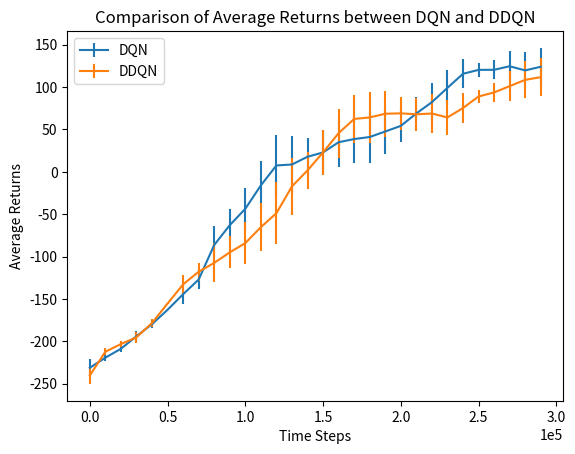

Write Python code to recreate this figure.
#! /bin/python3

import numpy as np

if __name__=='__main__':
    dqn_data_test1 = [
        -242.2505645751953,
        -215.28225708007812,
        -204.29278564453125,
        -185.5286865234375,
        -180.59898376464844,
        -163.03956604003906,
        -155.9077911376953,
        -123.64505767822266,
        -74.24109649658203,
        -51.45420455932617,
        -23.383413314819336,
        3.1026315689086914,
        48.28386306762695,
        50.01664352416992,
        48.72113037109375,
        59.200416564941406,
        69.80445098876953,
        73.04554748535156,
        78.14311218261719,
        83.93280029296875,
        81.41184997558594,
        94.16767883300781,
        111.08639526367188,
        127.19783020019531,
        139.09295654296875,
        131.4438934326172,
        122.009033203125,
        116.49176025390625,
        103.55160522460938,
        101.0307846069336
    ]

    dqn_data_test2 = [
        -218.0360870361328,
        -217.69744873046875,
        -209.83128356933594,
        -196.50320434570312,
        -173.17764282226562,
        -162.58721923828125,
        -129.6290740966797,
        -115.92247009277344,
        -66.16898345947266,
        -47.52927017211914,
        -29.17384147644043,
        5.367081642150879,
        14.333909034729004,
        7.542459011077881,
        6.439537525177002,
        -3.6145262718200684,
        -0.8739791512489319,
        4.1973958015441895,
        3.328652858734131,
        19.578535079956055,
        44.96873092651367,
        66.72307586669922,
        80.84602355957031,
        91.39867401123047,
        98.02009582519531,
        114.35203552246094,
        133.27980041503906,
        149.4153594970703,
        150.42340087890625,
        154.05404663085938
    ]

    dqn_data_test3 = [
        -233.30032348632812,
        -224.87962341308594,
        -212.11123657226562,
        -199.99766540527344,
        -185.2968292236328,
        -162.63890075683594,
        -147.76797485351562,
        -141.60708618164062,
        -118.44734954833984,
        -89.76139068603516,
        -78.1181640625,
        -56.31779098510742,
        -39.93241500854492,
        -31.516353607177734,
        -1.7819255590438843,
        13.12270736694336,
        35.9783935546875,
        38.81342315673828,
        41.912315368652344,
        39.35956573486328,
        36.39997863769531,
        45.82251739501953,
        54.85386276245117,
        78.82154083251953,
        110.0347900390625,
        115.20596313476562,        
        106.05079650878906,
        107.93073272705078,
        105.16217041015625,
        117.01923370361328
    ]

    ddqn_data_test1 = [
        -236.7694854736328,
        -217.65713500976562,
        -207.61585998535156,
        -196.61280822753906,
        -174.21546936035156,
        -138.2761688232422,
        -114.96456146240234,
        -106.90718078613281,
        -93.53947448730469,
        -86.27760314941406,
        -72.40873718261719,
        -64.96134948730469,
        -53.19667434692383,
        -26.72666358947754,
        -3.3906052112579346,
        12.33778190612793,
        39.19880676269531,
        66.45350646972656,
        66.629638671875,
        71.54832458496094,
        75.56893920898438,
        82.44824981689453,
        80.05599212646484,
        74.64933776855469,
        68.92316436767578,
        60.717777252197266,
        53.39780807495117,
        45.6905517578125,
        49.305843353271484,
        54.4494743347168
    ]

    ddqn_data_test2 = [
        -226.16696166992188,
        -200.90274047851562,
        -193.26173400878906,
        -186.41159057617188,
        -177.3418731689453,
        -166.60653686523438,
        -153.6722869873047,
        -139.3905792236328,
        -142.32130432128906,
        -135.7656707763672,
        -124.37364959716797,
        -95.4095687866211,
        -76.77645111083984,
        -26.1000919342041,
        -1.4125975370407104,
        30.91399574279785,
        48.550636291503906,
        49.0596809387207,
        45.11393737792969,
        37.36521530151367,
        35.93218231201172,
        39.999977111816406,
        46.608551025390625,
        45.02143096923828,
        71.31723022460938,
        104.67032623291016,
        119.12415313720703,
        148.12403869628906,
        156.24044799804688,
        156.88961791992188
    ]

    ddqn_data_test3 = [
        -257.8250732421875,
        -218.17953491210938,
        -208.73619079589844,
        -202.7607421875,
        -183.5149688720703,
        -161.28199768066406,
        -129.71127319335938,
        -107.24430084228516,
        -86.43986511230469,
        -62.911441802978516,
        -55.440147399902344,
        -35.44386672973633,
        -16.41814422607422,
        1.3622950315475464,
        9.943380355834961,
        25.58375358581543,
        49.29482650756836,
        71.78186798095703,
        80.96844482421875,
        96.83222961425781,
        95.59435272216797,
        81.36402130126953,
        79.82880401611328,
        72.91545104980469,
        85.71460723876953,
        101.4033203125,
        108.512939453125,
        109.66521453857422,
        120.14636993408203,
        123.79499053955078
    ]

    dqn_data_test1 = np.array(dqn_data_test1)
    dqn_data_test2 = np.array(dqn_data_test2)
    dqn_data_test3 = np.array(dqn_data_test3)

    dqn_data = np.vstack([dqn_data_test1, dqn_data_test2, dqn_data_test3])

    ddqn_data_test1 = np.array(ddqn_data_test1)
    ddqn_data_test2 = np.array(ddqn_data_test2)
    ddqn_data_test3 = np.array(ddqn_data_test3)

    ddqn_data = np.vstack([ddqn_data_test1, ddqn_data_test2, ddqn_data_test3])

    dqn_avg_returns = np.average(dqn_data, axis = 0)
    dqn_std_returns = np.std(dqn_data, axis = 0)

    ddqn_avg_returns = np.average(ddqn_data, axis = 0)
    ddqn_std_returns = np.std(ddqn_data, axis = 0)

    time = np.arange(len(dqn_avg_returns)) * 10000

    # Plot the average returns with std_returns as error bar
    import matplotlib.pyplot as plt
    # plt.plot(time, dqn_avg_returns)
    plt.errorbar(time, dqn_avg_returns, yerr = dqn_std_returns)

    # plt.plot(time, ddqn_avg_returns)
    plt.errorbar(time, ddqn_avg_returns, yerr = dqn_std_returns)
    plt.legend(['DQN', 'DDQN'])
    
    # The x label should be in scientific notation
    plt.ticklabel_format(style='sci', axis='x', scilimits=(0,0))
    plt.xlabel('Time Steps')
    plt.ylabel('Average Returns')
    plt.title('Comparison of Average Returns between DQN and DDQN')
    plt.savefig('plot.png')
